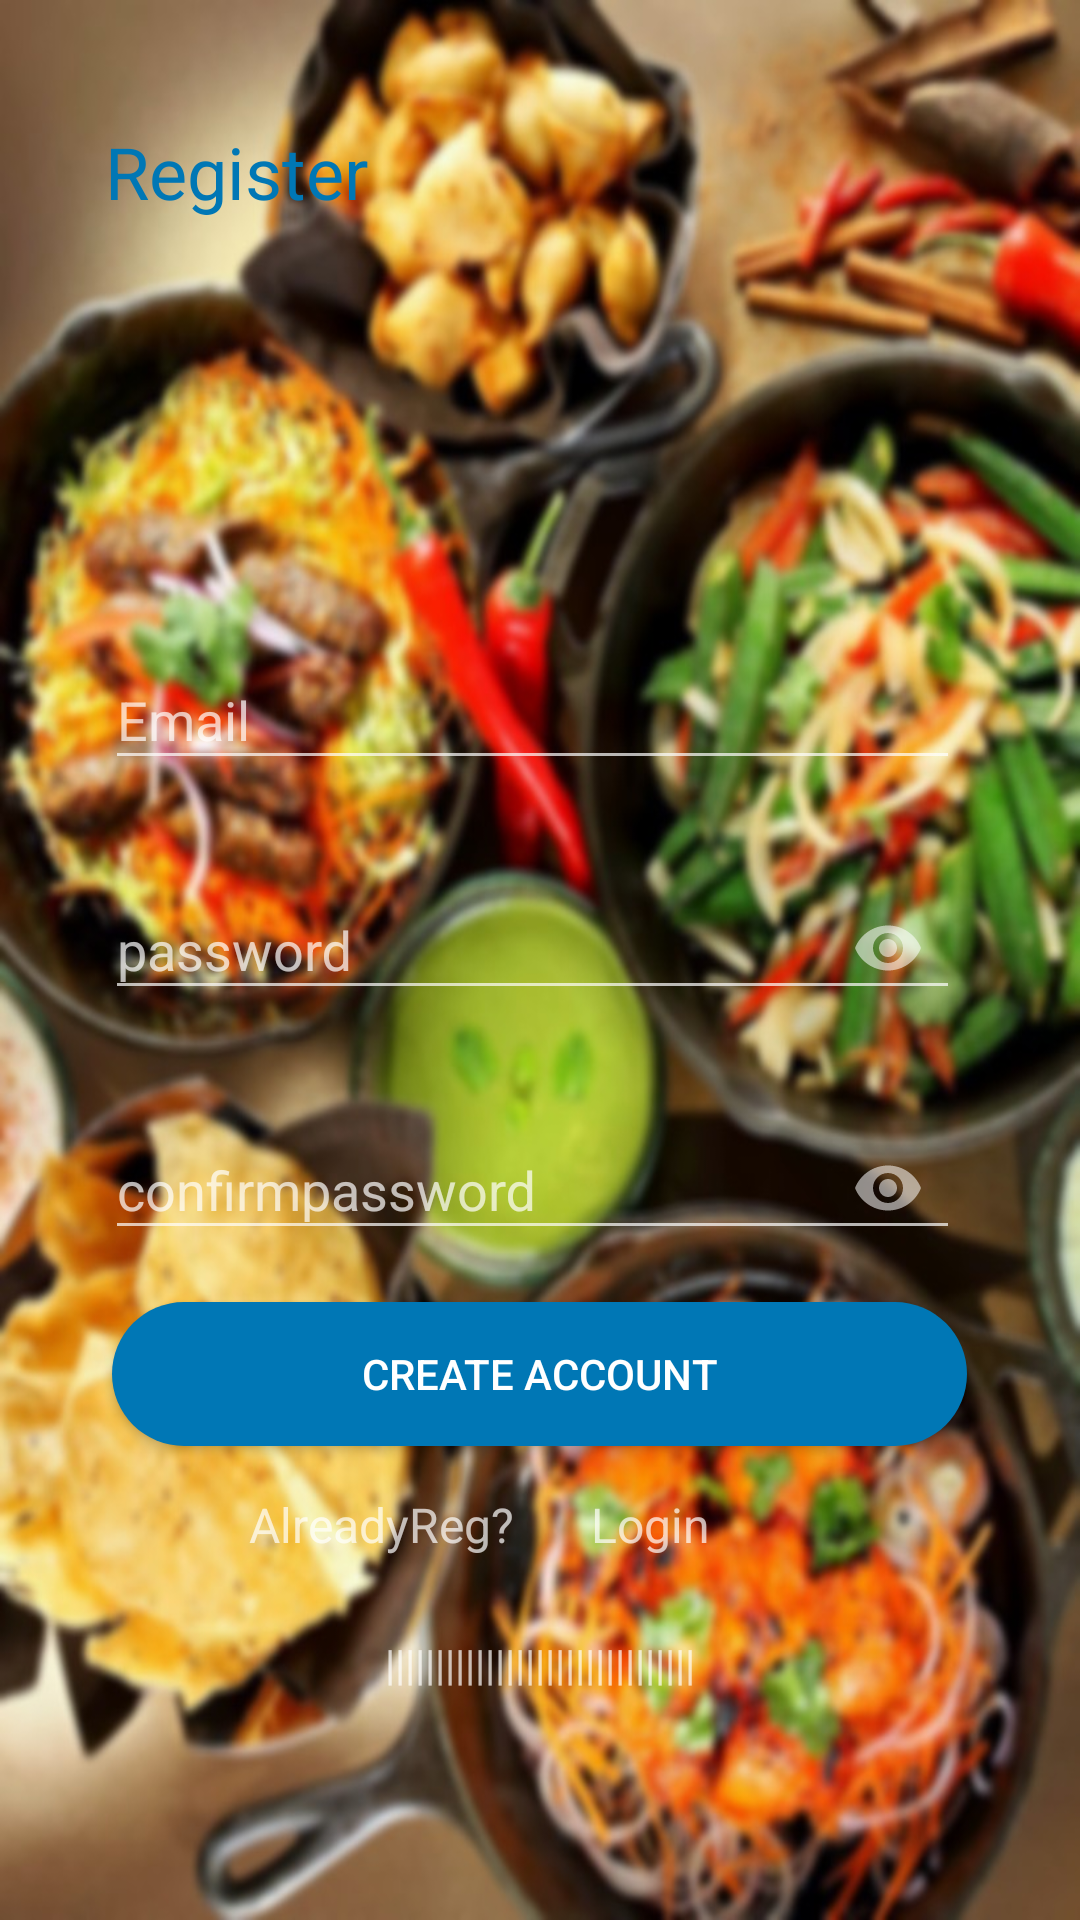

Here is an Android app screen rendered from its layout file. Give the layout XML and the strings, colors and styles it references.
<!-- AndroidManifest.xml: application theme Theme.AppCompat.NoActionBar -->
<!-- res/layout/activity_main3.xml -->
<?xml version="1.0" encoding="utf-8"?>
<RelativeLayout xmlns:android="http://schemas.android.com/apk/res/android"
    xmlns:app="http://schemas.android.com/apk/res-auto"
    xmlns:tools="http://schemas.android.com/tools"
    android:layout_width="match_parent"
    android:layout_height="match_parent"
    tools:context=".Main3Activity"
    android:background="@drawable/regi"


    >

    <Button
        android:id="@+id/btn_register"
        android:layout_width="285dp"
        android:layout_height="wrap_content"
        android:layout_alignParentBottom="true"
        android:layout_centerHorizontal="true"
        android:layout_marginBottom="158dp"
      android:background="@drawable/rounded_button"
        android:text="Create Account"

        android:textColor="@color/white" />

    <TextView
        android:id="@+id/tv_alreadymember"
        android:layout_width="91dp"
        android:layout_height="wrap_content"
        android:layout_alignParentBottom="true"
        android:layout_alignParentStart="true"
        android:layout_marginBottom="121dp"
        android:layout_marginStart="83dp"
        android:text="AlreadyReg?"
        android:textSize="16dp" />

    <TextView
        android:id="@+id/tv_login"
        android:layout_width="73dp"
        android:layout_height="wrap_content"
        android:layout_alignParentEnd="true"
        android:layout_alignTop="@+id/tv_alreadymember"
        android:layout_marginEnd="90dp"
        android:text="Login"
        android:textSize="16dp" />


    <TextView
        android:id="@+id/textView"
        android:layout_width="wrap_content"
        android:layout_height="wrap_content"
        android:layout_alignParentBottom="true"
        android:layout_centerHorizontal="true"
        android:layout_marginBottom="76dp"
        android:text="|||||||||||||||||||||||||||||||" />

    <TextView
        android:id="@+id/textView4"
        android:layout_width="wrap_content"
        android:layout_height="wrap_content"
        android:layout_alignParentTop="true"

        android:layout_alignStart="@+id/et_user"
        android:layout_marginTop="41dp"
        android:text="Register"
        android:textColor="@color/Bluebutton"
        android:textSize="24dp" />



    <android.support.design.widget.TextInputLayout
        android:id="@+id/et_user"
        android:layout_width="wrap_content"
        android:layout_height="wrap_content"


        android:layout_alignParentBottom="true"
        android:layout_alignParentEnd="true"
        android:layout_marginBottom="380dp"
        android:layout_marginEnd="40dp"
        >

        <android.support.v7.widget.AppCompatEditText

            android:id="@+id/et_username"
            android:layout_width="285dp"
            android:layout_height="wrap_content"
            android:layout_alignParentTop="true"
            android:layout_centerHorizontal="true"
            android:layout_marginTop="200dp"
            android:hint="Email"
            android:inputType="text" />


    </android.support.design.widget.TextInputLayout>


    <android.support.design.widget.TextInputLayout
        android:id="@+id/dessi"
        android:layout_width="wrap_content"
        android:layout_height="wrap_content"


        android:layout_alignParentBottom="true"
        android:layout_alignParentEnd="true"
        android:layout_marginBottom="300dp"
        android:layout_marginEnd="40dp"
        app:passwordToggleEnabled="true"
        >

        <android.support.v7.widget.AppCompatEditText

            android:id="@+id/et_password"
            android:layout_width="285dp"
            android:layout_height="wrap_content"
            android:layout_alignParentTop="true"
            android:layout_centerHorizontal="true"
            android:layout_marginTop="200dp"
            android:hint="password"
            android:inputType="textPassword" />


    </android.support.design.widget.TextInputLayout>


    <android.support.design.widget.TextInputLayout
        android:id="@+id/de"
        android:layout_width="wrap_content"
        android:layout_height="wrap_content"


        android:layout_alignParentBottom="true"
        android:layout_alignParentEnd="true"
        android:layout_marginBottom="220dp"
        android:layout_marginEnd="40dp"
        app:passwordToggleEnabled="true"
        >

        <android.support.v7.widget.AppCompatEditText

            android:id="@+id/et_confirmpassword"
            android:layout_width="285dp"
            android:layout_height="wrap_content"
            android:layout_alignParentTop="true"
            android:layout_centerHorizontal="true"
            android:layout_marginTop="200dp"
            android:hint="confirmpassword"
            android:inputType="textPassword" />


    </android.support.design.widget.TextInputLayout>





</RelativeLayout>
<!-- resources referenced by this layout -->
<resources>
  <color name="Bluebutton">#0077B5</color>
  <color name="white">#ffffff</color>
  <!-- drawable regi: jpg bitmap (drawable, 153154 bytes) -->
  <!-- drawable rounded_button (drawable) -->
  <?xml version="1.0" encoding="utf-8"?>
  <shape xmlns:android="http://schemas.android.com/apk/res/android"
  
      android:shape="rectangle"
  
      >
  <solid android:color="@color/Bluebutton"
      />
      <corners android:radius="150dp"/>
  
  
  </shape>
</resources>
